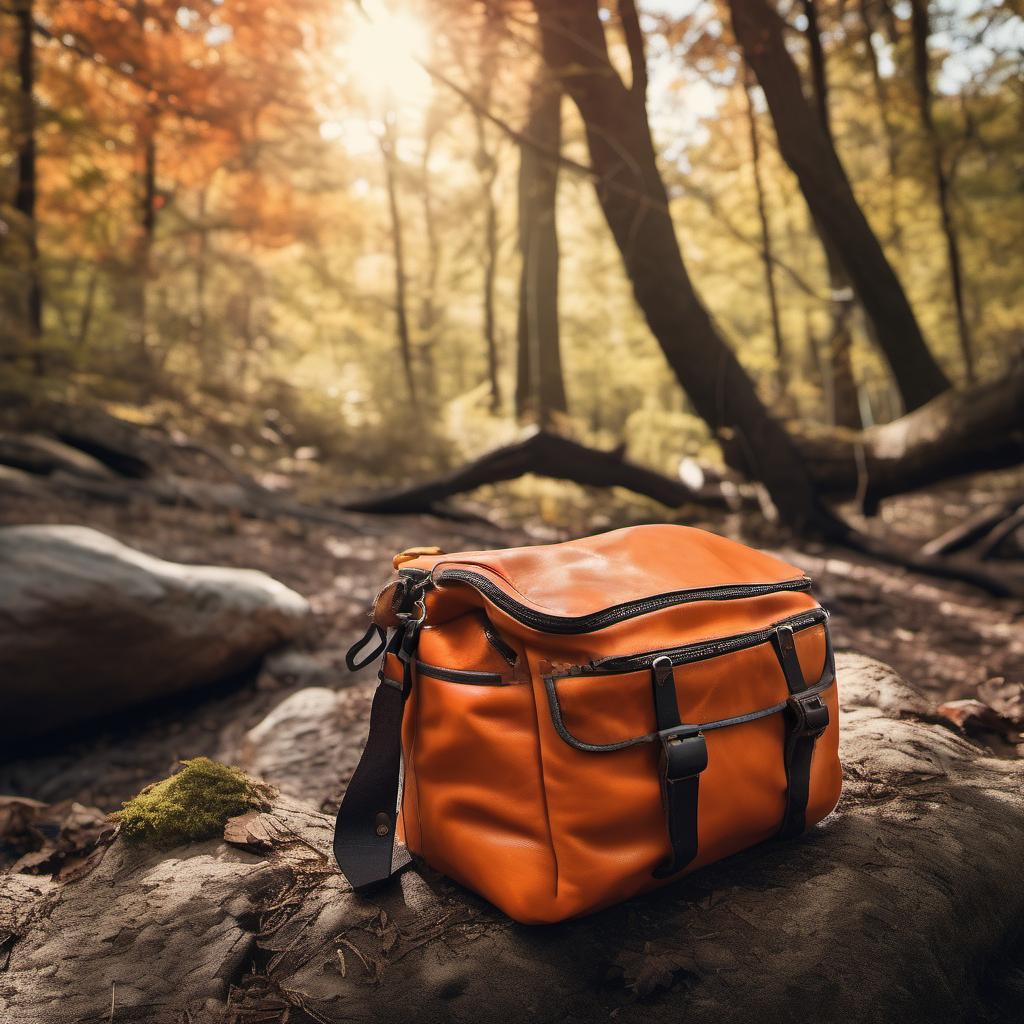
Generation parameters embedded in this image by AUTOMATIC1111 Stable Diffusion web UI or a fork of it (Forge, ...) (PNG 'parameters' text chunk):
{A vibrant outdoor scene showcasing the durability and versatility of a leather orange bag, placed in a dramatic photograph amidst activities such as hiking, camping, and climbing. The leather orange bag lies clean and organized on the ground, demonstrating its waterproof, durable, and versatile qualities. Sunlight filters through the leaves, casting dappled shadows on the ground. The entire image is filled with a natural atmosphere, highlighting the demand for practicality and style in outdoor activities. Shot with an 85mm lens, high-resolution, and using dramatic lighting to accentuate the leather texture and the orange bag's features.}
Steps: 20, Sampler: DPM++ 2M Karras, CFG scale: 7, Seed: 1563698014, Size: 1024x1024, Model hash: 31e35c80fc, Model: sd_xl_base_1.0, Version: v1.6.1